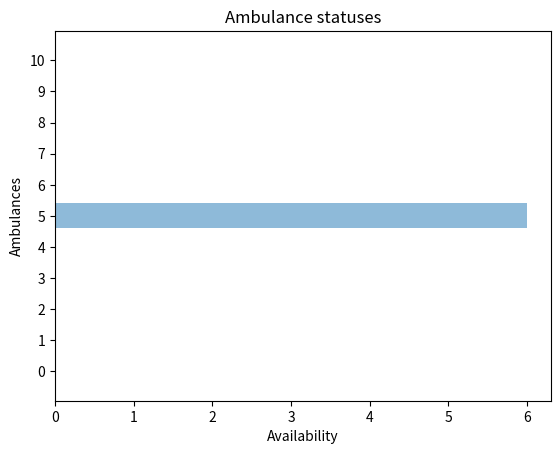

Generate this figure with matplotlib:
#!/usr/local/bin/python3
import matplotlib.pyplot as plot 
import numpy as np
import time

def draw_pie(covered):
    labels = ['covered', 'not covered']

    colors = ['lightblue', 'grey']

    pie = plot.pie([covered, 100-covered], colors=colors, startangle=0, autopct='%.1f%%', shadow=True)
    patches = pie[0]
    plot.legend(patches, labels, loc='best')
    plot.show()


def main():

    num_ambs = range(0,11)

    ambulances = [str(x) for x in num_ambs]
    y_pos = np.arange(len(ambulances))
    performance = [0 for x in num_ambs]
    performance[5] = 6

    plot.barh(y_pos, performance, align='center', alpha=0.5)
    plot.yticks(y_pos, ambulances)
    plot.ylabel('Ambulances')
    plot.xlabel("Availability")
    plot.title('Ambulance statuses')

    plot.show()



    # pie = plot.pie(sizes, colors=colors, shadow=True, startangle=0, autopct='%.1f%%')
    # patches = pie[0]
    # plot.legend(patches, labels, loc='best')
    # plot.axis('equal')
    # plot.tight_layout()
    # plot.show()


if __name__ == "__main__" : main()